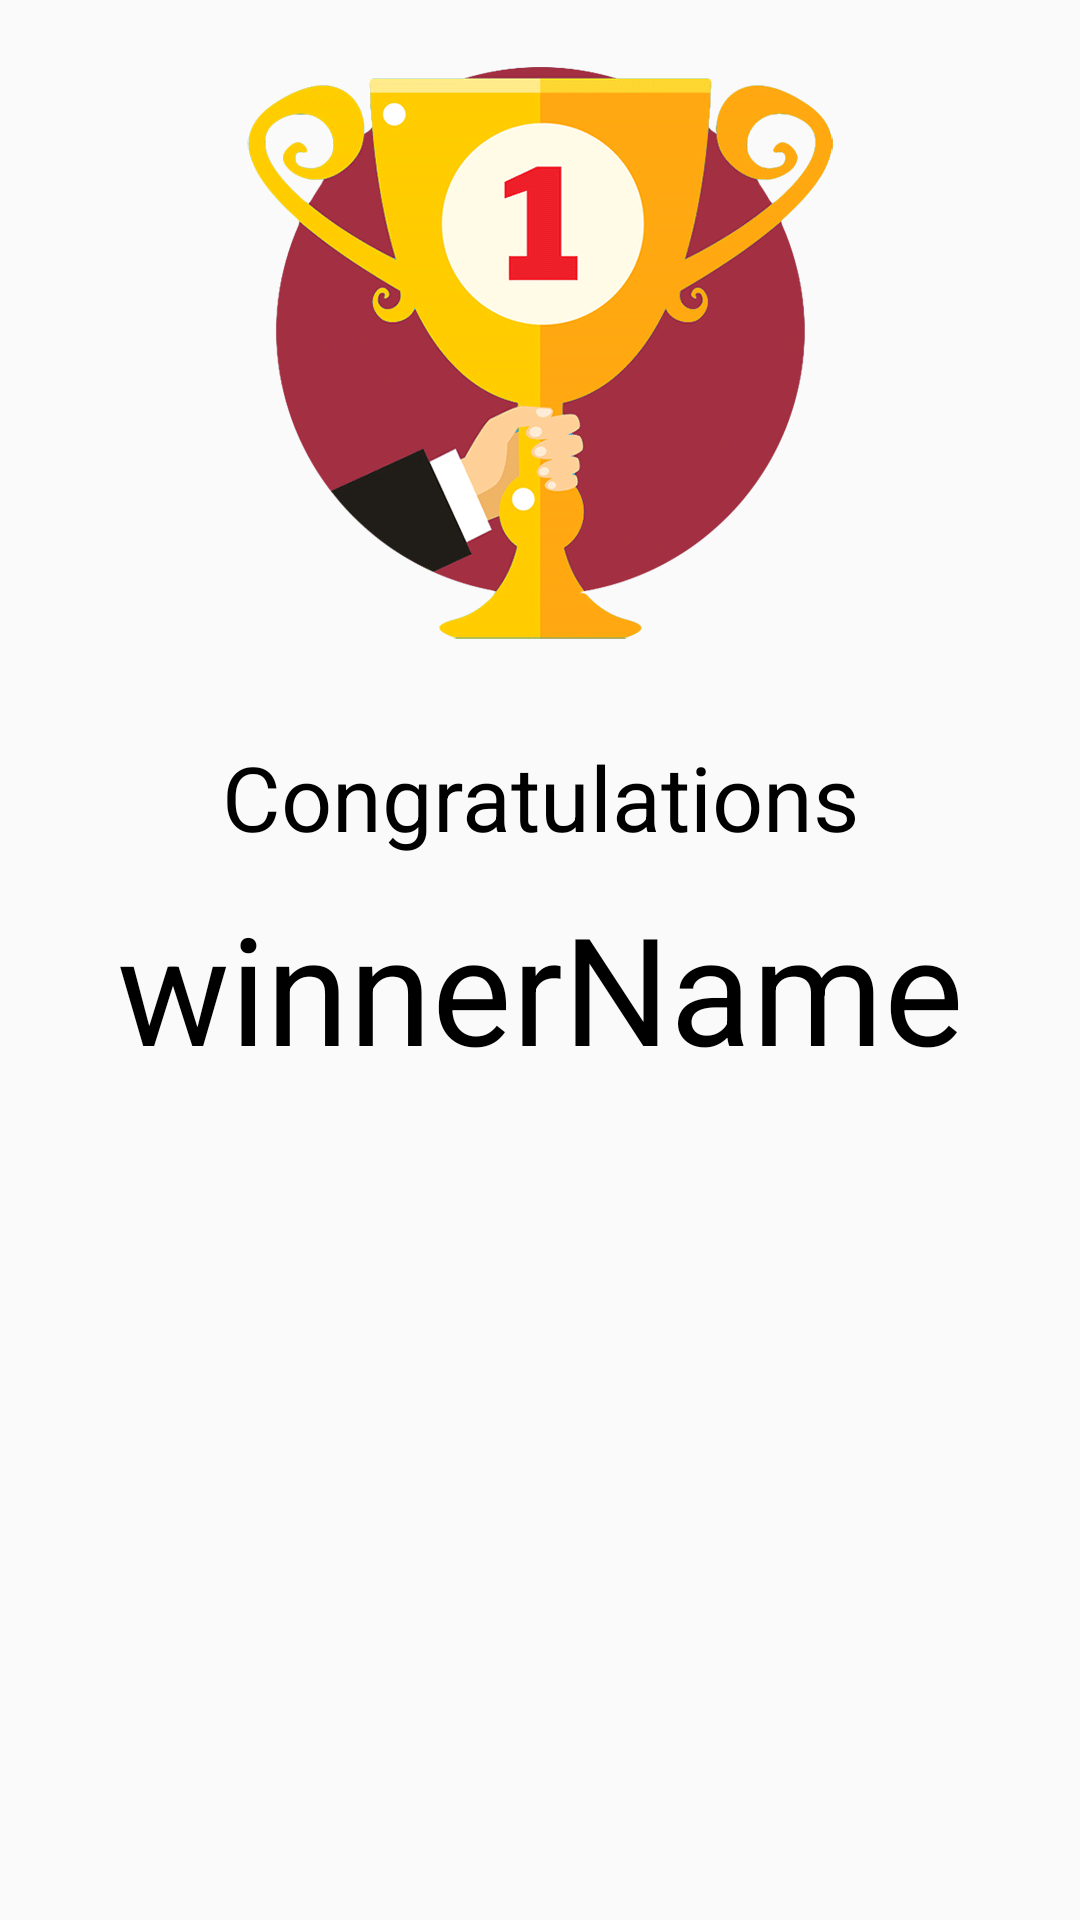

Reconstruct the res/layout file that produces this screen, plus the resources it refers to.
<!-- AndroidManifest.xml: application theme MyThemeNoBar -->
<!-- res/layout/activity_winner.xml -->
<?xml version="1.0" encoding="utf-8"?>
<LinearLayout xmlns:android="http://schemas.android.com/apk/res/android"
    xmlns:tools="http://schemas.android.com/tools"
    android:layout_width="match_parent"
    android:layout_height="match_parent"
    android:orientation="vertical"
    tools:context="com.gjini.loris.bowlingscoreapplication.WinnerActivity">

    <ImageView
        android:layout_width="match_parent"
        android:layout_height="wrap_content"
        android:layout_margin="@dimen/winnerimage_margin"
        android:src="@drawable/winner" />

    <TextView
        style="@style/congratulationsTextFont"
        android:layout_width="match_parent"
        android:layout_height="wrap_content"
        android:layout_margin="10dp"
        android:text="@string/congratulations" />

    <TextView
        android:id="@+id/playerid"
        style="@style/winnerTextFont"
        android:layout_width="match_parent"
        android:layout_height="wrap_content"
        android:text="@string/winnerName" />

</LinearLayout>
<!-- resources referenced by this layout -->
<resources>
  <dimen name="winnerimage_margin">20dp</dimen>
  <!-- drawable winner: png bitmap (drawable-hdpi, 33507 bytes) -->
  <string name="congratulations">Congratulations</string>
  <string name="winnerName">winnerName</string>
  <style name="congratulationsTextFont">
          <item name="android:gravity">center_horizontal</item>
          <item name="android:textColor">#000000</item>
          <item name="android:textSize">30sp</item>
      </style>
  <style name="winnerTextFont">
          <item name="android:gravity">center_horizontal</item>
          <item name="android:textColor">#000000</item>
          <item name="android:textSize">50sp</item>
      </style>
  <style name="MyThemeNoBar" parent="Theme.AppCompat.Light.DarkActionBar">
          <item name="windowNoTitle">false</item>
          <item name="android:windowFullscreen">true</item>
          <item name="android:windowContentOverlay">@null</item>
          <item name="colorPrimary">#2196F3</item>
          <item name="colorPrimaryDark">#1976D2</item>
          <item name="colorButtonNormal">#64B5F6</item>
          <item name="colorAccent">#90CAF9</item>
      </style>
</resources>
